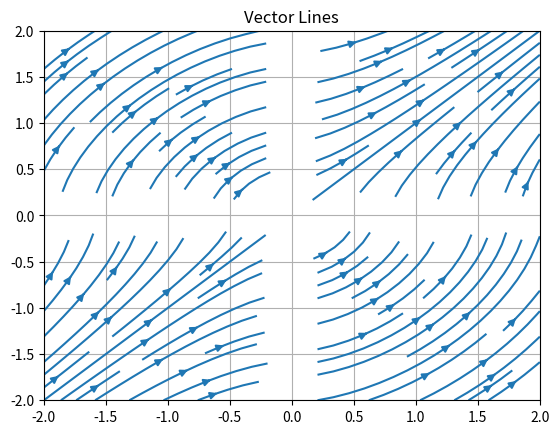
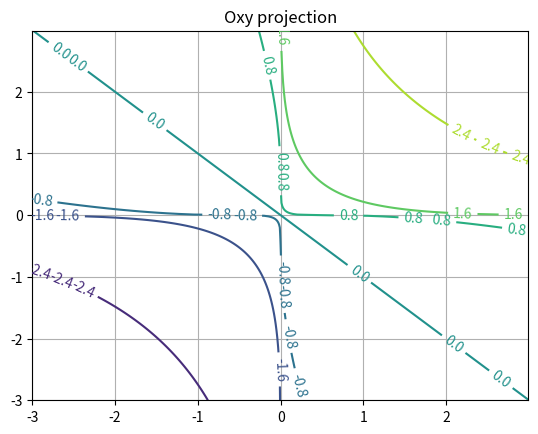

Write Python code to recreate these figures, in order.
import numpy as np
import matplotlib.pyplot as plt

# Векторные линии поля.
x,y = np.meshgrid(np.linspace(-2,2,25),np.linspace(-2,2,25))
devx = 1/(3*np.cbrt(x**2))
devy = 1/(3*np.cbrt(y**2))
plt.streamplot(x,y,devx,devy, density=1)
plt.title('Vector Lines')
plt.grid()


# Линии уровня потенциала.
x,y = np.meshgrid(np.arange(-3,3,0.01),np.arange(-3,3,0.01))
u = np.cbrt(x)+np.cbrt(y)
fig, ax = plt.subplots()
CS = ax.contour(x,y,u)
ax.clabel(CS, inline=True, fontsize=10)
ax.set_title('Oxy projection')
plt.grid()



fig, ax = plt.subplots()
#CS = ax.contour(y,u,x)
ax.clabel(CS, inline=True, fontsize=10)
ax.set_title('Oyz projection')
plt.grid()


fig, ax = plt.subplots()
#CS = ax.contour(x,u,y)
ax.clabel(CS, inline=True, fontsize=10)
ax.set_title('Oxz projection')
plt.grid()
plt.show()